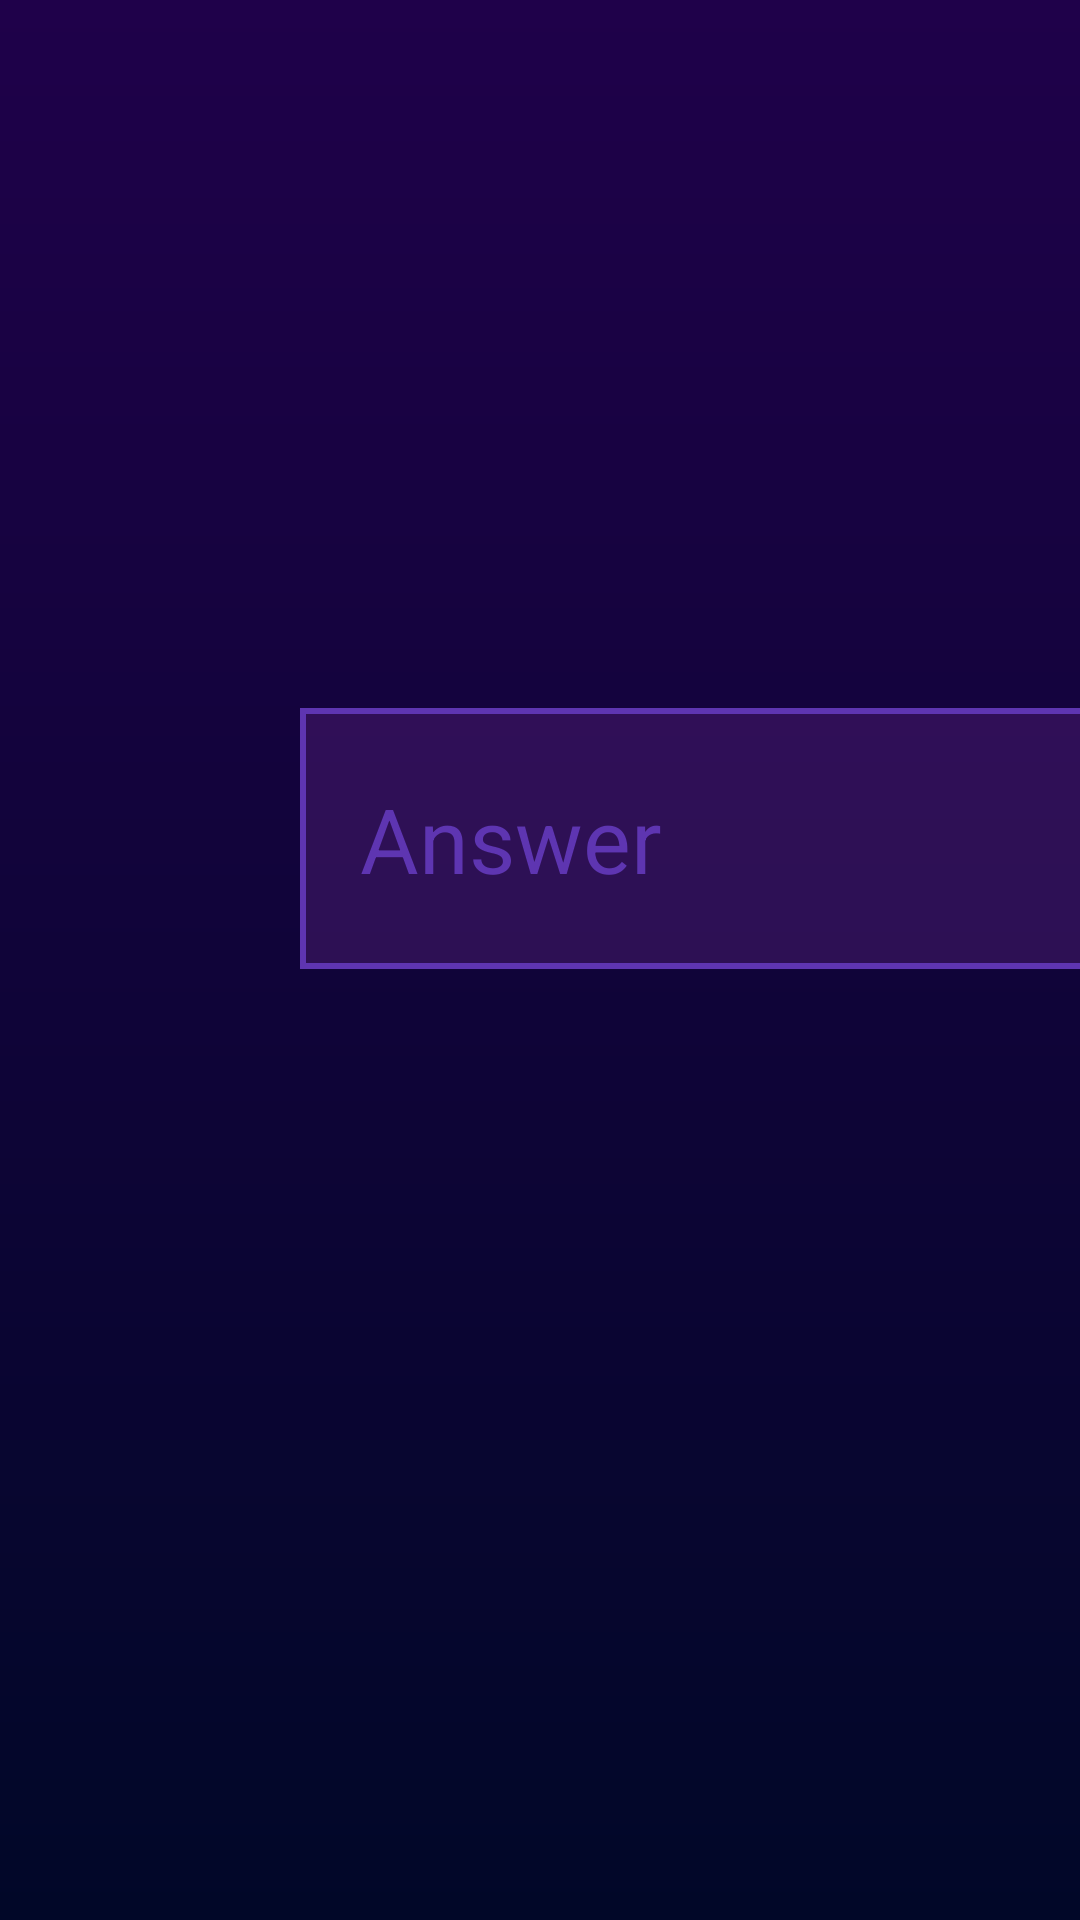

Produce the Android XML layout that renders to this screen, including the resource entries it uses.
<!-- AndroidManifest.xml: application theme Theme.Codelingo -->
<!-- res/layout/fragment_slide_short_answer.xml -->
<?xml version="1.0" encoding="utf-8"?>
<androidx.constraintlayout.widget.ConstraintLayout xmlns:android="http://schemas.android.com/apk/res/android"
    xmlns:app="http://schemas.android.com/apk/res-auto"
    android:layout_width="match_parent"
    android:layout_height="match_parent"
    android:background="@drawable/login_background"
    android:translationZ="-1dp">

    <TextView
        android:id="@+id/title_text"
        android:layout_width="1062dp"
        android:layout_height="wrap_content"
        android:layout_marginStart="100dp"
        android:layout_marginTop="16dp"
        android:layout_marginEnd="100dp"
        android:layout_marginBottom="300dp"
        android:text="@string/hello_blank_fragment"
        android:textColor="@color/_bg__surface_pro_8___1_ek2_color"
        android:textSize="24sp"
        app:layout_constraintBottom_toBottomOf="parent"
        app:layout_constraintEnd_toEndOf="parent"
        app:layout_constraintStart_toStartOf="parent"
        app:layout_constraintTop_toBottomOf="@+id/prompt_text"
        app:layout_constraintVertical_bias="0.06999999" />

    <TextView
        android:id="@+id/prompt_text"
        android:layout_width="wrap_content"
        android:layout_height="wrap_content"
        android:layout_marginTop="150dp"
        android:layout_marginBottom="500dp"
        android:text="@string/hello_blank_fragment"
        android:textAlignment="center"
        android:textColor="@color/_bg__surface_pro_8___1_ek2_color"
        android:textSize="48sp"
        app:layout_constraintBottom_toBottomOf="parent"
        app:layout_constraintEnd_toEndOf="parent"
        app:layout_constraintStart_toStartOf="parent"
        app:layout_constraintTop_toTopOf="parent"
        app:layout_constraintVertical_bias="0.100000024" />

    <EditText
        android:id="@+id/answer_input"
        android:layout_width="1094dp"
        android:layout_height="87dp"
        android:layout_marginStart="100dp"
        android:layout_marginEnd="100dp"
        android:background="@drawable/short_answer_box_outline"
        android:hint="Answer"
        android:paddingStart="20dp"
        android:paddingTop="20dp"
        android:paddingEnd="20dp"
        android:paddingBottom="20dp"
        android:singleLine="true"
        android:textColor="@color/_bg__surface_pro_8___1_ek2_color"
        android:textColorHint="@color/darkPurple"
        android:textSize="30sp"
        app:layout_constraintBottom_toBottomOf="parent"
        app:layout_constraintEnd_toEndOf="parent"
        app:layout_constraintHorizontal_bias="0.0"
        app:layout_constraintStart_toStartOf="parent"
        app:layout_constraintTop_toBottomOf="@+id/title_text"
        app:layout_constraintVertical_bias="0.29000002" />

</androidx.constraintlayout.widget.ConstraintLayout>
<!-- resources referenced by this layout -->
<resources>
  <color name="_bg__surface_pro_8___1_ek2_color">#FFFFFF</color>
  <color name="darkPurple">#5E35B1</color>
  <!-- drawable login_background (drawable) -->
  <?xml version="1.0" encoding="utf-8"?>
  <shape xmlns:android="http://schemas.android.com/apk/res/android">
      <gradient android:type="linear" android:angle="100"
          android:startColor="#1F014A" android:endColor="#010728"/>
  </shape>
  <!-- drawable short_answer_box_outline (drawable) -->
  <?xml version="1.0" encoding="utf-8"?>
  <shape xmlns:android="http://schemas.android.com/apk/res/android">
      <solid android:color="#37963FB5"/>
      <stroke android:width="2dp" android:color="@color/darkPurple"/>
  </shape>
  <string name="hello_blank_fragment">Hello blank fragment</string>
  <style name="Theme.Codelingo" parent="Base.Theme.Codelingo" />
  <style name="Base.Theme.Codelingo" parent="Theme.Material3.DayNight.NoActionBar">
          
          
      </style>
</resources>
